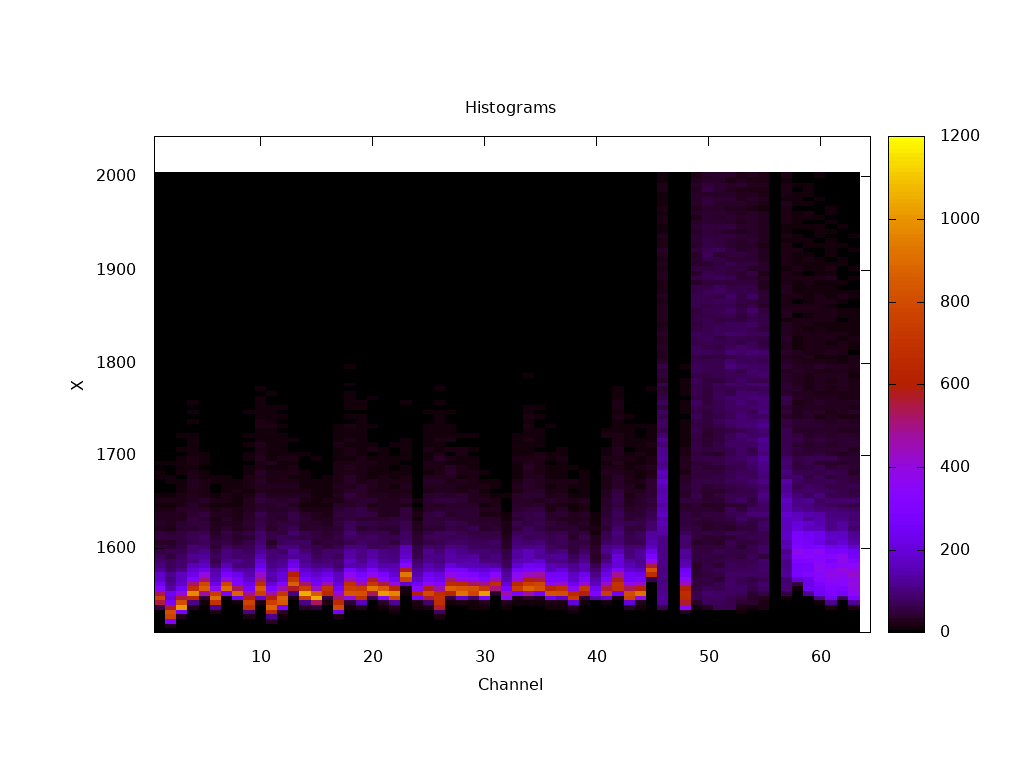

Data behind this chart, as committed beside it:
#x, y, z
0.5, 1510, 0.000000
0.5, 1514, 0.000000
0.5, 1520, 0.000000
0.5, 1524, 0.000000
0.5, 1530, 5
0.5, 1534, 54
0.5, 1540, 551
0.5, 1544, 767
0.5, 1550, 539
0.5, 1554, 321
0.5, 1560, 233
0.5, 1564, 176
0.5, 1570, 179
0.5, 1574, 115
0.5, 1580, 103
0.5, 1584, 85
0.5, 1590, 68
0.5, 1594, 55
0.5, 1600, 48
0.5, 1604, 37
0.5, 1610, 48
0.5, 1614, 46
0.5, 1620, 25
0.5, 1624, 32
0.5, 1630, 26
0.5, 1634, 26
0.5, 1640, 16
0.5, 1644, 10
0.5, 1650, 20
0.5, 1654, 13
0.5, 1660, 7
0.5, 1664, 7
0.5, 1670, 7
0.5, 1674, 10
0.5, 1680, 9
0.5, 1684, 6
0.5, 1690, 8
0.5, 1694, 2
0.5, 1700, 3
0.5, 1704, 3
0.5, 1710, 2
0.5, 1714, 2
0.5, 1720, 0.000000
0.5, 1724, 3
0.5, 1730, 2
0.5, 1734, 3
0.5, 1740, 1
0.5, 1744, 2
0.5, 1750, 0.000000
0.5, 1754, 4
0.5, 1760, 0.000000
0.5, 1764, 1
0.5, 1770, 1
0.5, 1774, 2
0.5, 1780, 1
0.5, 1784, 0.000000
0.5, 1790, 0.000000
0.5, 1794, 0.000000
0.5, 1800, 2
0.5, 1804, 0.000000
... 6,340 more rows
